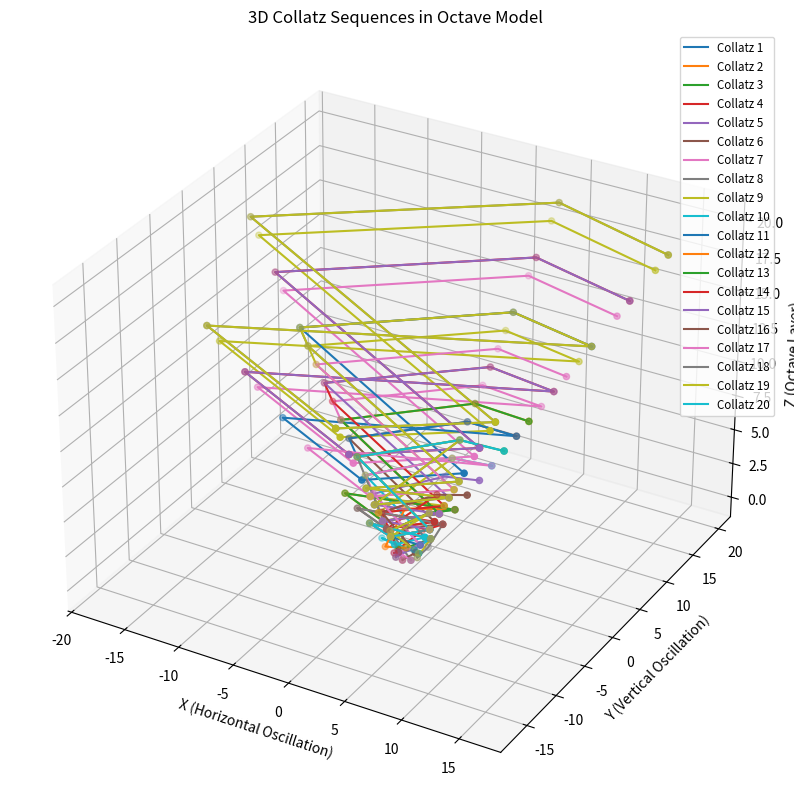
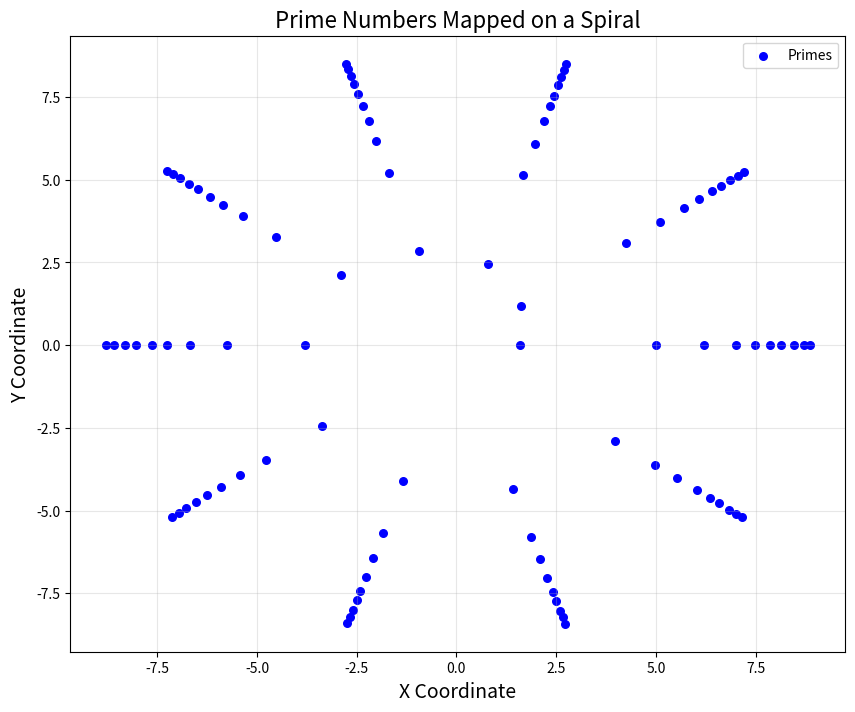

The matplotlib source for these figures, in order:
import numpy as np
import matplotlib.pyplot as plt
from mpl_toolkits.mplot3d import Axes3D

# Function to generate Collatz sequence for a number
def generate_collatz_sequence(n):
    sequence = [n]
    while n != 1:
        if n % 2 == 0:
            n = n // 2
        else:
            n = 3 * n + 1
        sequence.append(n)
    return sequence

# Function to reduce numbers to a single-digit using modulo 9 (octave reduction)
def reduce_to_single_digit(value):
    return (value - 1) % 9 + 1

# Function to map reduced values to an octave structure
def map_to_octave(value, layer):
    angle = (value / 9) * 2 * np.pi  # Mapping to a circular octave
    x = np.cos(angle) * (layer + 1)
    y = np.sin(angle) * (layer + 1)
    return x, y

# Generate Collatz sequences for numbers 1 to 20
collatz_data = {n: generate_collatz_sequence(n) for n in range(1, 21)}

# Map sequences to the octave model with reduction
octave_positions = {}
num_layers = max(len(seq) for seq in collatz_data.values())
stack_spacing = 1.0  # Space between layers

for number, sequence in collatz_data.items():
    mapped_positions = []
    for layer, value in enumerate(sequence):
        reduced_value = reduce_to_single_digit(value)
        x, y = map_to_octave(reduced_value, layer)
        z = layer * stack_spacing  # Layer height in 3D
        mapped_positions.append((x, y, z))
    octave_positions[number] = mapped_positions

# Plot the 3D visualization
fig = plt.figure(figsize=(12, 10))
ax = fig.add_subplot(111, projection='3d')

# Plot each Collatz sequence as a curve
for number, positions in octave_positions.items():
    x_vals = [pos[0] for pos in positions]
    y_vals = [pos[1] for pos in positions]
    z_vals = [pos[2] for pos in positions]
    ax.plot(x_vals, y_vals, z_vals, label=f"Collatz {number}")
    ax.scatter(x_vals, y_vals, z_vals, s=20, zorder=5)  # Points for clarity

# Add labels and adjust the view
ax.set_title("3D Collatz Sequences in Octave Model")
ax.set_xlabel("X (Horizontal Oscillation)")
ax.set_ylabel("Y (Vertical Oscillation)")
ax.set_zlabel("Z (Octave Layer)")
plt.legend(loc='upper right', fontsize='small')

# Generate prime numbers using the Sieve of Eratosthenes
def generate_primes(limit):
    sieve = [True] * (limit + 1)
    sieve[0] = sieve[1] = False  # 0 and 1 are not primes
    for i in range(2, int(limit**0.5) + 1):
        if sieve[i]:
            for j in range(i * i, limit + 1, i):
                sieve[j] = False
    return [x for x in range(limit + 1) if sieve[x]]

# Generate primes up to a limit
prime_limit = 500
primes = generate_primes(prime_limit)

# Map primes onto a spiral for symmetry visualization
def prime_spiral(primes):
    theta = [i * 2 * np.pi / 10 for i in range(len(primes))]  # Angular progression
    radius = [np.log2(p + 1) for p in primes]  # Radius based on prime magnitude
    x = [r * np.cos(t) for r, t in zip(radius, theta)]
    y = [r * np.sin(t) for r, t in zip(radius, theta)]
    return x, y

# Generate spiral coordinates for primes
x_spiral, y_spiral = prime_spiral(primes)

# Plot the prime spiral
plt.figure(figsize=(10, 8))
plt.scatter(x_spiral, y_spiral, c="blue", label="Primes", s=30)
plt.title("Prime Numbers Mapped on a Spiral", fontsize=16)
plt.xlabel("X Coordinate", fontsize=14)
plt.ylabel("Y Coordinate", fontsize=14)
plt.grid(alpha=0.3)
plt.legend()
plt.show()